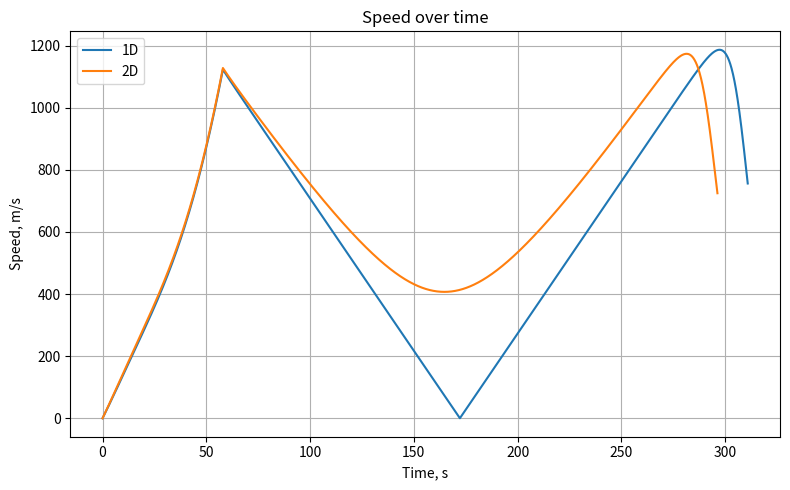
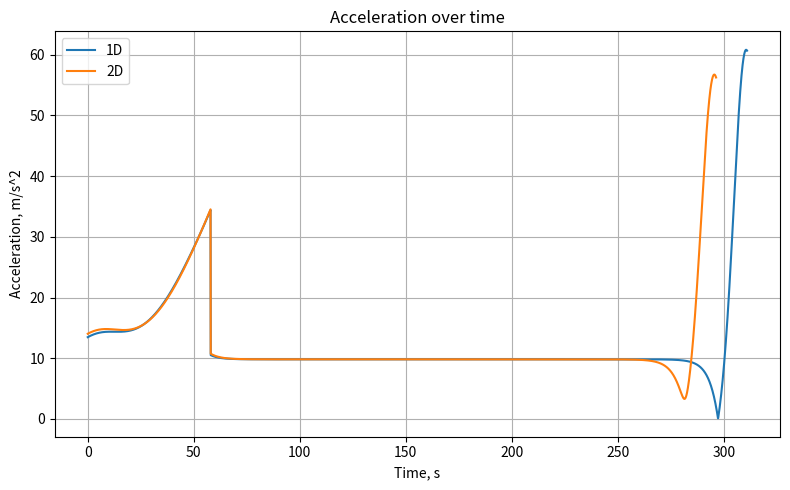

Python code for these plots, in order:
import math
import matplotlib.pyplot as plt


def simulate_1d():
    t = 0; h = 0; v = 0
    m = 23200; fuel = 11200
    apogee = False
    ts = []; speeds = []; accs = []

    while t <= 500:
        fuel_sec = 0; ft = 0
        if t <= 58 and fuel > 0:
            fuel_sec = 11200 / 58
            ft = fuel_sec * 285 * 9.81

        if h >= 70000: air = 0
        else: air = 1.225 * math.exp(-h / 5000)

        fd = 0.5 * air * abs(v) * abs(v) * 0.35 * 7

        if v > 0: ad = -fd / m
        elif v < 0: ad = fd / m
        else: ad = 0

        a = ft / m - 9.81 + ad

        ts += [t]; speeds += [abs(v)]; accs += [abs(a)]

        v = v + a * 0.1
        h = h + v * 0.1
        fuel = max(0, fuel - fuel_sec * 0.1)
        m = 12000 + fuel
        t = t + 0.1

        if v < 0 and h > 90000: apogee = True
        if apogee and h <= 0: break

    return ts, speeds, accs


def simulate_2d():
    angle = math.radians(75)
    t = 0; x = 0; h = 0
    vx = 0; vh = 0
    m = 23200; fuel = 11200
    ts = []; speeds = []; accs = []

    while t <= 500:
        fuel_sec = 0; ft = 0
        if t <= 58 and fuel > 0:
            fuel_sec = 11200 / 58
            ft = fuel_sec * 285 * 9.81

        if h >= 70000: air = 0
        else: air = 1.225 * math.exp(-h / 5000)

        speed = math.sqrt(vx * vx + vh * vh)
        fd = 0.5 * air * speed * speed * 0.35 * 7

        if speed > 0:
            adx = -fd * vx / speed / m
            adh = -fd * vh / speed / m
        else:
            adx = 0
            adh = 0

        ax = ft * math.cos(angle) / m + adx
        ah = ft * math.sin(angle) / m - 9.81 + adh
        acc = math.sqrt(ax * ax + ah * ah)

        ts += [t]; speeds += [speed]; accs += [acc]

        vx = vx + ax * 0.1
        vh = vh + ah * 0.1
        x = x + vx * 0.1
        h = h + vh * 0.1
        fuel = max(0, fuel - fuel_sec * 0.1)
        m = 12000 + fuel
        t = t + 0.1

        if t > 1 and h <= 0:
            break

    return ts, speeds, accs


ts1, speeds1, accs1 = simulate_1d()
ts2, speeds2, accs2 = simulate_2d()

plt.figure(figsize=(8, 5))
plt.plot(ts1, speeds1, label="1D")
plt.plot(ts2, speeds2, label="2D")
plt.title("Speed over time")
plt.xlabel("Time, s")
plt.ylabel("Speed, m/s")
plt.grid(True)
plt.legend()
plt.tight_layout()
plt.savefig("graph_speed_time.png", dpi=150)
plt.close()

plt.figure(figsize=(8, 5))
plt.plot(ts1, accs1, label="1D")
plt.plot(ts2, accs2, label="2D")
plt.title("Acceleration over time")
plt.xlabel("Time, s")
plt.ylabel("Acceleration, m/s^2")
plt.grid(True)
plt.legend()
plt.tight_layout()
plt.savefig("graph_acceleration_time.png", dpi=150)
plt.close()
